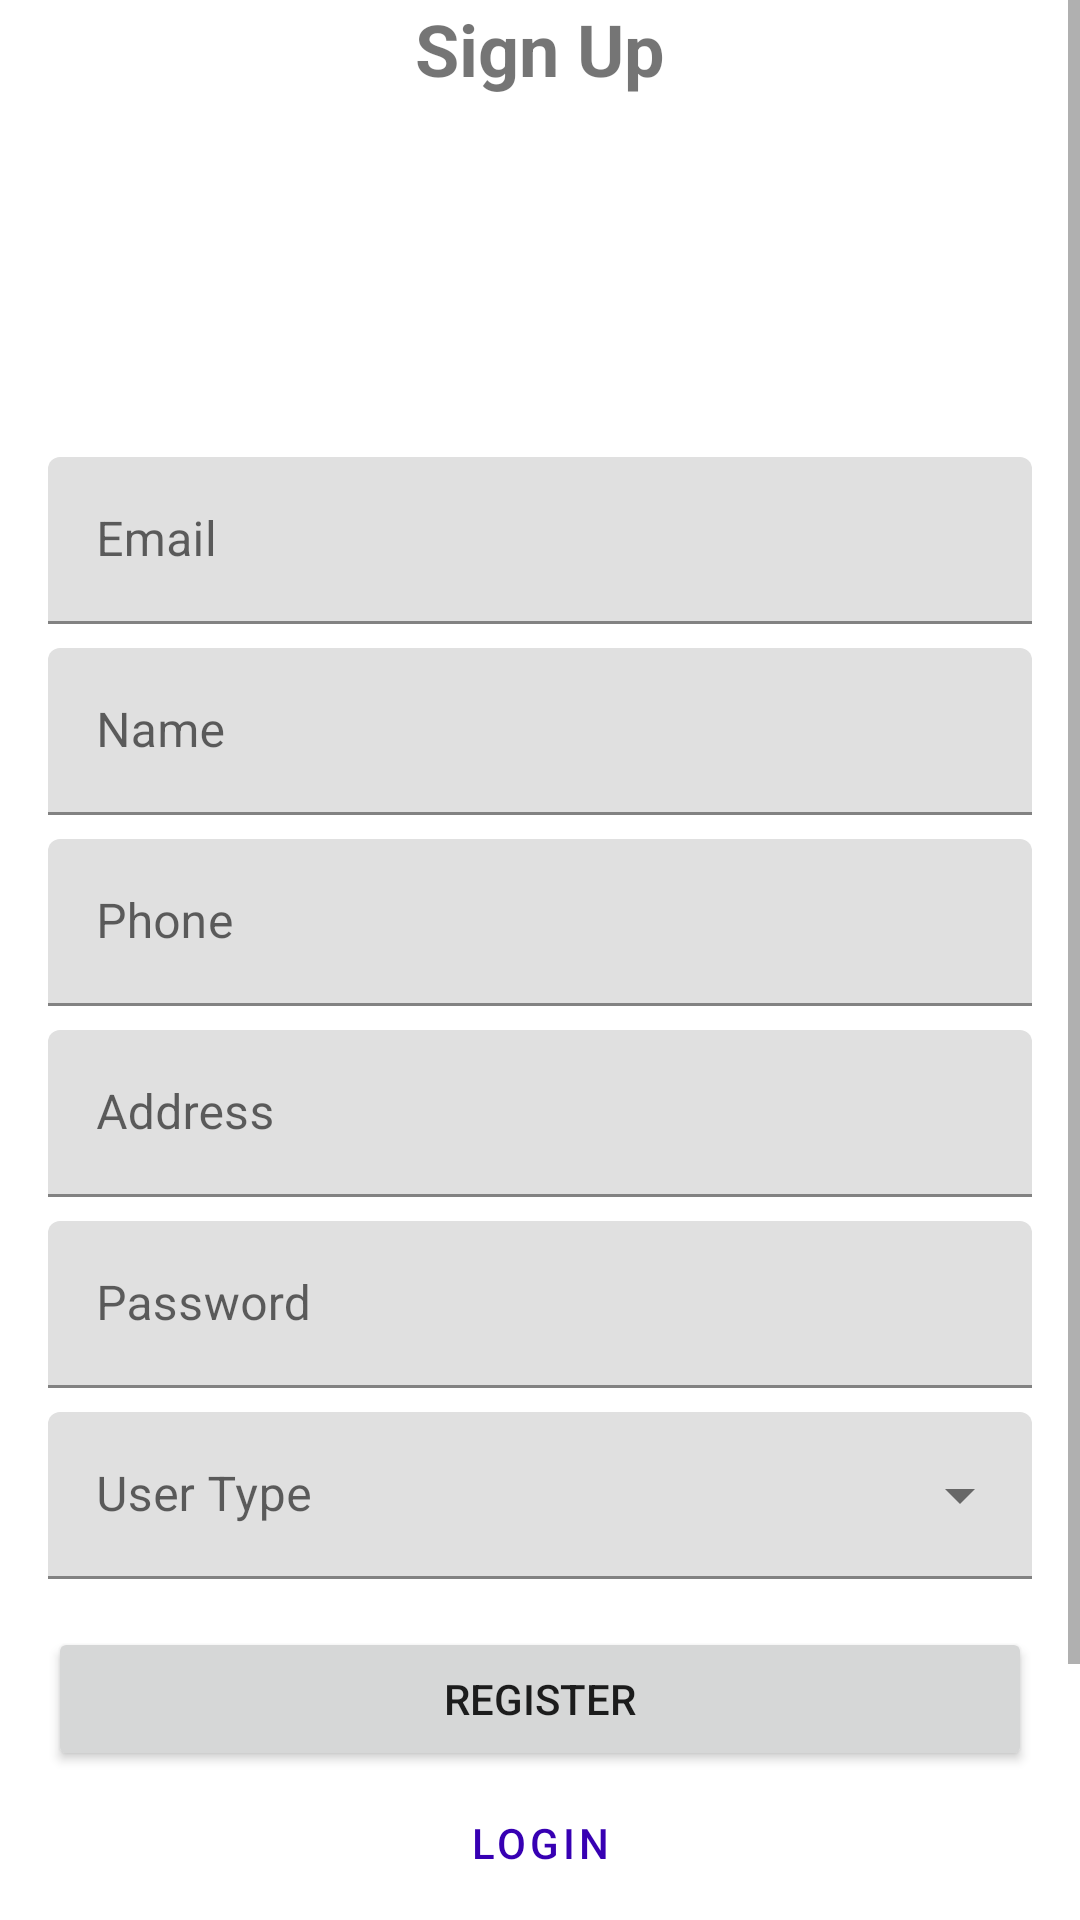

This screen was rendered from an Android layout file. Write that file and the resources it references.
<!-- AndroidManifest.xml: application theme Theme.Learnodo -->
<!-- res/layout/activity_sign_up.xml -->
<?xml version="1.0" encoding="utf-8"?>
<LinearLayout xmlns:android="http://schemas.android.com/apk/res/android"
    xmlns:app="http://schemas.android.com/apk/res-auto"
    xmlns:tools="http://schemas.android.com/tools"
    android:layout_width="match_parent"
    android:layout_height="match_parent"
    tools:context=".ui.login.LoginActivity">

    <ScrollView
        android:layout_width="match_parent"
        android:layout_height="match_parent"
        android:fillViewport="true">

        <androidx.constraintlayout.widget.ConstraintLayout
            android:layout_width="match_parent"
            android:paddingBottom="100dp"
            android:layout_height="match_parent">

            <ImageView
                android:id="@+id/imgPhoto"
                android:layout_width="80dp"
                android:layout_height="80dp"
                android:src="@mipmap/ic_launcher"
                android:layout_marginTop="8dp"
                app:layout_constraintEnd_toEndOf="parent"
                app:layout_constraintStart_toStartOf="parent"
                app:layout_constraintTop_toBottomOf="@+id/textView2"
                tools:srcCompat="@tools:sample/avatars" />

            <com.google.android.material.textfield.TextInputLayout
                android:id="@+id/textInputEmail"
                android:layout_width="0dp"
                android:layout_height="wrap_content"
                android:layout_marginStart="16dp"
                android:layout_marginTop="32dp"
                android:layout_marginEnd="16dp"
                app:layout_constraintEnd_toEndOf="parent"
                app:layout_constraintStart_toStartOf="parent"
                app:layout_constraintTop_toBottomOf="@+id/imgPhoto">

                <com.google.android.material.textfield.TextInputEditText
                    android:layout_width="match_parent"
                    android:layout_height="wrap_content"
                    android:hint="@string/email" />
            </com.google.android.material.textfield.TextInputLayout>

            <com.google.android.material.textfield.TextInputLayout
                android:id="@+id/textInputName"
                android:layout_width="0dp"
                android:layout_height="wrap_content"
                android:layout_marginTop="8dp"
                app:layout_constraintEnd_toEndOf="@+id/textInputEmail"
                app:layout_constraintStart_toStartOf="@+id/textInputEmail"
                app:layout_constraintTop_toBottomOf="@+id/textInputEmail">

                <com.google.android.material.textfield.TextInputEditText
                    android:layout_width="match_parent"
                    android:layout_height="wrap_content"
                    android:hint="@string/name" />
            </com.google.android.material.textfield.TextInputLayout>

            <com.google.android.material.textfield.TextInputLayout
                android:id="@+id/textInputPhone"
                android:layout_width="0dp"
                android:layout_height="wrap_content"
                android:layout_marginTop="8dp"
                app:layout_constraintEnd_toEndOf="@+id/textInputName"
                app:layout_constraintStart_toStartOf="@+id/textInputName"
                app:layout_constraintTop_toBottomOf="@+id/textInputName">

                <com.google.android.material.textfield.TextInputEditText
                    android:layout_width="match_parent"
                    android:layout_height="wrap_content"
                    android:hint="@string/phone" />
            </com.google.android.material.textfield.TextInputLayout>

            <com.google.android.material.textfield.TextInputLayout
                android:id="@+id/textInputAddress"
                android:layout_width="0dp"
                android:layout_height="wrap_content"
                android:layout_marginTop="8dp"
                app:layout_constraintEnd_toEndOf="@+id/textInputPhone"
                app:layout_constraintStart_toStartOf="@+id/textInputPhone"
                app:layout_constraintTop_toBottomOf="@+id/textInputPhone">

                <com.google.android.material.textfield.TextInputEditText
                    android:layout_width="match_parent"
                    android:layout_height="wrap_content"
                    android:hint="@string/address" />
            </com.google.android.material.textfield.TextInputLayout>

            <com.google.android.material.textfield.TextInputLayout
                android:id="@+id/textInputPassword"
                android:layout_width="0dp"
                android:layout_height="wrap_content"
                android:layout_marginTop="8dp"
                app:layout_constraintEnd_toEndOf="@+id/textInputAddress"
                app:layout_constraintStart_toStartOf="@+id/textInputAddress"
                app:layout_constraintTop_toBottomOf="@+id/textInputAddress">

                <com.google.android.material.textfield.TextInputEditText
                    android:layout_width="match_parent"
                    android:layout_height="wrap_content"
                    android:hint="@string/password"
                    android:inputType="textPassword" />
            </com.google.android.material.textfield.TextInputLayout>

            <com.google.android.material.textfield.TextInputLayout
                android:id="@+id/textInputUserType"
                style="@style/Widget.MaterialComponents.TextInputLayout.FilledBox.ExposedDropdownMenu"
                android:layout_width="0dp"
                android:layout_height="wrap_content"
                android:layout_marginTop="8dp"
                app:layout_constraintEnd_toEndOf="@+id/textInputPassword"
                app:layout_constraintStart_toStartOf="@+id/textInputPassword"
                app:layout_constraintTop_toBottomOf="@+id/textInputPassword">

                <AutoCompleteTextView
                    android:layout_width="match_parent"
                    android:layout_height="wrap_content"
                    android:hint="@string/user_type"
                    android:inputType="none" />
            </com.google.android.material.textfield.TextInputLayout>

            <TextView
                android:id="@+id/textView2"
                android:layout_width="wrap_content"
                android:layout_height="wrap_content"
                android:gravity="center"
                android:text="@string/sign_up"
                android:textSize="24sp"
                android:textStyle="bold"
                app:layout_constraintBottom_toBottomOf="parent"
                app:layout_constraintEnd_toEndOf="parent"
                app:layout_constraintStart_toStartOf="parent"
                app:layout_constraintTop_toTopOf="parent"
                app:layout_constraintVertical_bias="0.0" />

            <Button
                android:id="@+id/btnRegister"
                android:layout_width="0dp"
                android:layout_height="wrap_content"
                android:layout_marginTop="16dp"
                android:text="@string/register"
                app:layout_constraintEnd_toEndOf="@+id/textInputUserType"
                app:layout_constraintStart_toStartOf="@+id/textInputUserType"
                app:layout_constraintTop_toBottomOf="@+id/textInputUserType" />

            <Button
                android:id="@+id/btnLogin"
                style="@style/Widget.MaterialComponents.Button.TextButton"
                android:layout_width="wrap_content"
                android:layout_height="wrap_content"
                android:text="@string/login"
                android:textColor="@color/purple_700"
                app:layout_constraintBottom_toBottomOf="parent"
                app:layout_constraintEnd_toEndOf="@+id/btnRegister"
                app:layout_constraintStart_toStartOf="@+id/btnRegister"
                app:layout_constraintTop_toBottomOf="@+id/btnRegister" />

            <ProgressBar
                android:id="@+id/progressBar2"
                style="?android:attr/progressBarStyleHorizontal"
                android:layout_width="0dp"
                android:layout_height="wrap_content"
                android:visibility="gone"
                android:indeterminate="true"
                app:layout_constraintEnd_toEndOf="parent"
                app:layout_constraintStart_toStartOf="parent"
                app:layout_constraintTop_toTopOf="parent" />


        </androidx.constraintlayout.widget.ConstraintLayout>
    </ScrollView>
</LinearLayout>
<!-- resources referenced by this layout -->
<resources>
  <color name="purple_700">#FF3700B3</color>
  <string name="address">Address</string>
  <string name="email">Email</string>
  <string name="login">Login</string>
  <string name="name">Name</string>
  <string name="password">Password</string>
  <string name="phone">Phone</string>
  <string name="register">Register</string>
  <string name="sign_up">Sign Up</string>
  <string name="user_type">User Type</string>
  <style name="Theme.Learnodo" parent="Theme.MaterialComponents.DayNight.DarkActionBar">
          
          <item name="colorPrimary">@color/purple_500</item>
          <item name="colorPrimaryVariant">@color/purple_700</item>
          <item name="colorOnPrimary">@color/white</item>
          
          <item name="colorSecondary">@color/teal_200</item>
          <item name="colorSecondaryVariant">@color/teal_700</item>
          <item name="colorOnSecondary">@color/black</item>
          
          <item name="android:statusBarColor" tools:targetApi="l">?attr/colorPrimaryVariant</item>
          
      </style>
  <color name="purple_500">#FF6200EE</color>
  <color name="white">#FFFFFFFF</color>
  <color name="teal_200">#FF03DAC5</color>
  <color name="teal_700">#FF018786</color>
  <color name="black">#FF000000</color>
</resources>
